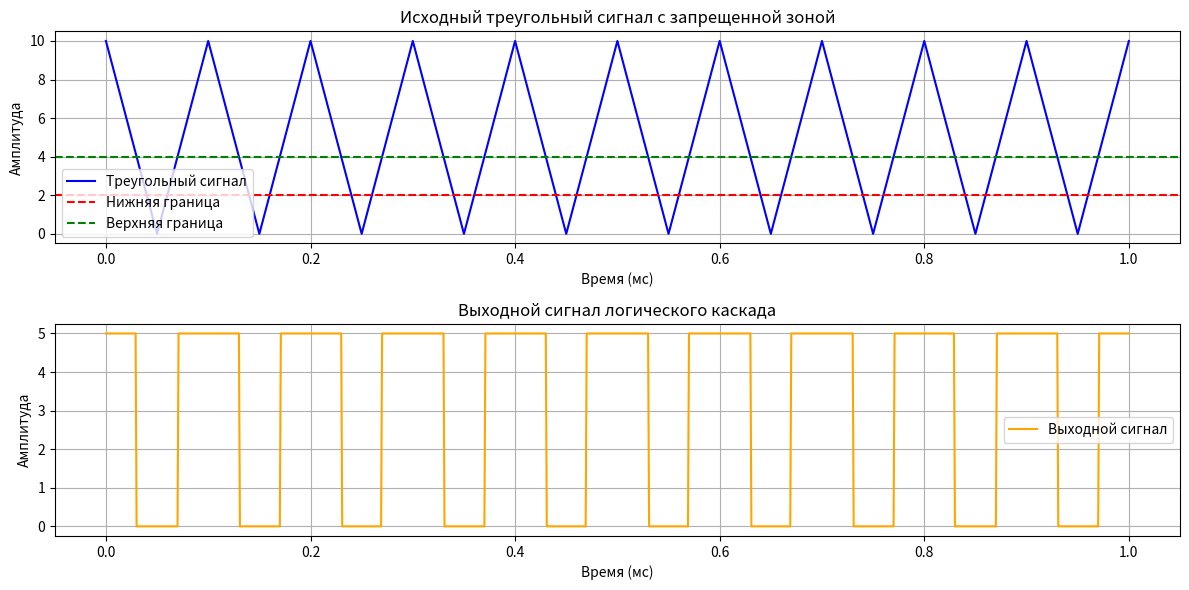

This chart was generated by the following Python code:
import numpy as np
import matplotlib.pyplot as plt

frequencies = [10e3, 5e3, 2e3]
amplitude = 5
duration = 1e-3
sampling_step = 1e-6
t = np.arange(0, duration, sampling_step)

triangle_signal = amplitude * (2 * np.abs(2 * (t * frequencies[0] % 1) - 1))

lower_bound = 2
upper_bound = 4

output_signal = np.zeros_like(triangle_signal)

output_signal[triangle_signal > upper_bound] = amplitude
output_signal[triangle_signal < lower_bound] = 0

plt.figure(figsize=(12, 6))

plt.subplot(2, 1, 1)
plt.plot(t * 1e3, triangle_signal, label='Треугольный сигнал', color='blue')
plt.axhline(y=lower_bound, color='red', linestyle='--', label='Нижняя граница')
plt.axhline(y=upper_bound, color='green', linestyle='--', label='Верхняя граница')
plt.title('Исходный треугольный сигнал с запрещенной зоной')
plt.xlabel('Время (мс)')
plt.ylabel('Амплитуда')
plt.legend()
plt.grid()

plt.subplot(2, 1, 2)
plt.plot(t * 1e3, output_signal, label='Выходной сигнал', color='orange')
plt.title('Выходной сигнал логического каскада')
plt.xlabel('Время (мс)')
plt.ylabel('Амплитуда')
plt.legend()
plt.grid()

plt.tight_layout()
plt.show()